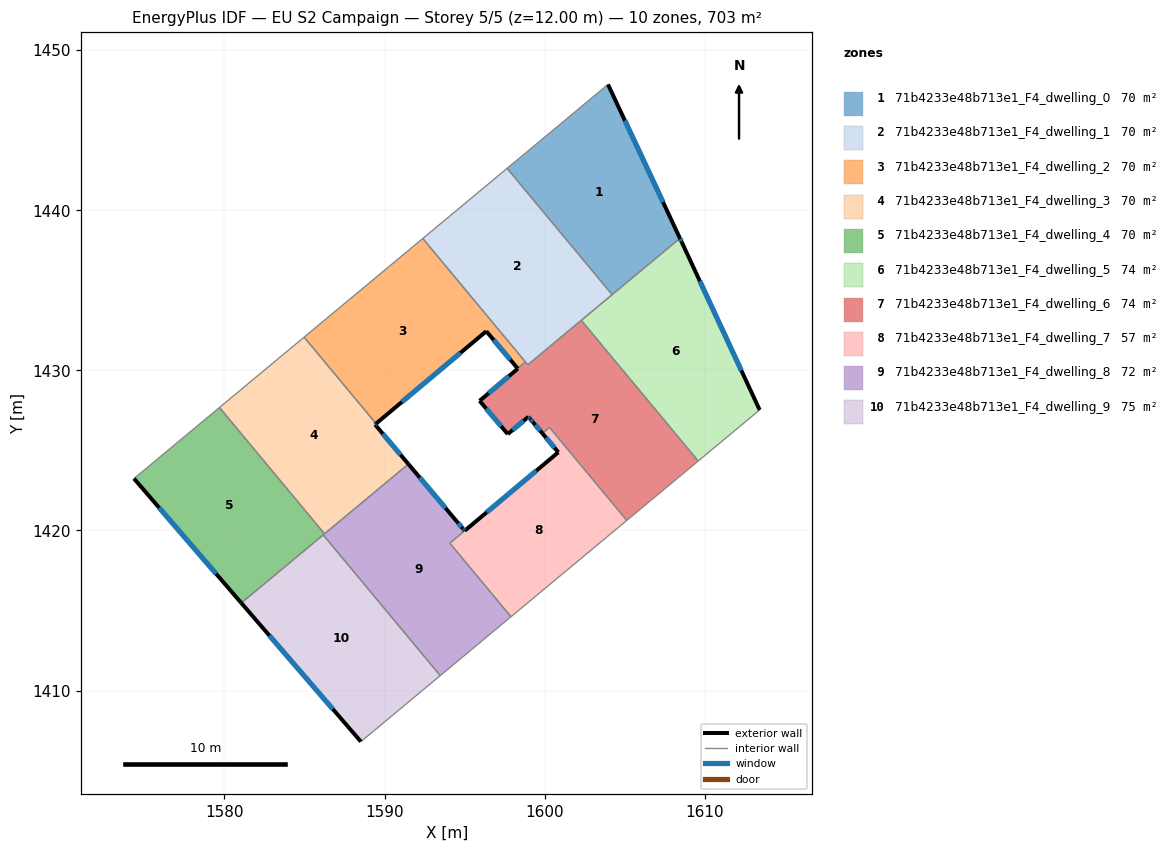
=== STOREY PLAN SPEC (per zone: floor XY polygon, exterior-wall plan segments, windows/doors) ===
zone 1: 71b4233e48b713e1_F4_dwelling_0  (70.3 m²)
  floor: (1603.96, 1447.86) (1608.45, 1438.25) (1604.22, 1434.73) (1597.66, 1442.62)
  exterior wall: (1608.45, 1438.25) – (1603.96, 1447.86)  [10.6 m]
    window: (1607.40, 1440.51) – (1605.01, 1445.60)  [9.0 m²]
  interior walls: 3
zone 2: 71b4233e48b713e1_F4_dwelling_1  (70.3 m²)
  floor: (1597.66, 1442.62) (1604.22, 1434.73) (1598.95, 1430.35) (1592.39, 1438.24)
  interior walls: 7
zone 3: 71b4233e48b713e1_F4_dwelling_2  (69.5 m²)
  floor: (1596.36, 1432.45) (1589.47, 1426.67) (1584.98, 1432.08) (1592.39, 1438.24) (1598.80, 1430.53) (1598.32, 1430.12)
  exterior wall: (1589.47, 1426.67) – (1596.36, 1432.45)  [9.0 m]
    window: (1591.09, 1428.03) – (1594.74, 1431.09)  [7.6 m²]
  exterior wall: (1596.36, 1432.45) – (1598.32, 1430.12)  [3.0 m]
    window: (1596.82, 1431.90) – (1597.86, 1430.66)  [2.6 m²]
  interior walls: 5
zone 4: 71b4233e48b713e1_F4_dwelling_3  (70.3 m²)
  floor: (1589.47, 1426.67) (1589.41, 1426.62) (1591.49, 1424.15) (1586.25, 1419.79) (1579.69, 1427.68) (1584.98, 1432.08)
  exterior wall: (1591.49, 1424.15) – (1589.41, 1426.62)  [3.2 m]
    window: (1591.00, 1424.73) – (1589.90, 1426.04)  [2.7 m²]
  exterior wall: (1589.41, 1426.62) – (1589.47, 1426.67)  [0.1 m]
    window: (1589.42, 1426.63) – (1589.46, 1426.66)  [0.1 m²]
  interior walls: 4
zone 5: 71b4233e48b713e1_F4_dwelling_4  (70.3 m²)
  floor: (1579.69, 1427.68) (1586.25, 1419.79) (1581.05, 1415.47) (1574.35, 1423.24)
  exterior wall: (1574.35, 1423.24) – (1581.05, 1415.47)  [10.3 m]
    window: (1575.92, 1421.42) – (1579.48, 1417.30)  [8.7 m²]
  interior walls: 4
zone 6: 71b4233e48b713e1_F4_dwelling_5  (74.3 m²)
  floor: (1608.55, 1438.04) (1613.43, 1427.53) (1609.59, 1424.34) (1602.29, 1433.13) (1608.45, 1438.25)
  exterior wall: (1608.55, 1438.04) – (1608.45, 1438.25)  [0.2 m]
    window: (1608.53, 1438.09) – (1608.48, 1438.20)  [0.2 m²]
  exterior wall: (1613.43, 1427.53) – (1608.55, 1438.04)  [11.6 m]
    window: (1612.29, 1430.00) – (1609.70, 1435.57)  [9.8 m²]
  interior walls: 4
zone 7: 71b4233e48b713e1_F4_dwelling_6  (73.6 m²)
  floor: (1602.29, 1433.13) (1609.59, 1424.34) (1605.13, 1420.63) (1600.30, 1426.44) (1599.86, 1426.07) (1599.28, 1426.75) (1599.10, 1426.97) (1599.09, 1426.99) (1598.99, 1427.10) (1597.70, 1426.02) (1595.94, 1428.10) (1598.33, 1430.11) (1598.32, 1430.12) (1598.80, 1430.53) (1598.95, 1430.35)
  exterior wall: (1599.10, 1426.97) – (1599.28, 1426.75)  [0.3 m]
    window: (1599.14, 1426.92) – (1599.24, 1426.80)  [0.2 m²]
  exterior wall: (1599.09, 1426.99) – (1599.10, 1426.97)  [0.0 m]
  exterior wall: (1598.99, 1427.10) – (1599.09, 1426.99)  [0.2 m]
    window: (1599.01, 1427.07) – (1599.06, 1427.01)  [0.1 m²]
  exterior wall: (1597.70, 1426.02) – (1598.99, 1427.10)  [1.7 m]
    window: (1598.00, 1426.27) – (1598.69, 1426.85)  [1.4 m²]
  exterior wall: (1595.94, 1428.10) – (1597.70, 1426.02)  [2.7 m]
    window: (1596.35, 1427.61) – (1597.28, 1426.51)  [2.3 m²]
  exterior wall: (1598.33, 1430.11) – (1595.94, 1428.10)  [3.1 m]
    window: (1597.77, 1429.64) – (1596.50, 1428.57)  [2.6 m²]
  exterior wall: (1598.32, 1430.12) – (1598.33, 1430.11)  [0.0 m]
  exterior wall: (1599.28, 1426.75) – (1599.86, 1426.07)  [0.9 m]
    window: (1599.42, 1426.59) – (1599.72, 1426.23)  [0.8 m²]
  interior walls: 7
zone 8: 71b4233e48b713e1_F4_dwelling_7  (57.3 m²)
  floor: (1600.86, 1424.88) (1599.86, 1426.07) (1600.30, 1426.44) (1605.13, 1420.63) (1597.90, 1414.61) (1594.08, 1419.21)
  exterior wall: (1600.86, 1424.88) – (1595.01, 1419.99)  [7.6 m]
    window: (1599.48, 1423.73) – (1596.38, 1421.14)  [6.4 m²]
  exterior wall: (1599.86, 1426.07) – (1600.86, 1424.88)  [1.5 m]
    window: (1600.09, 1425.79) – (1600.62, 1425.16)  [1.3 m²]
  interior walls: 5
zone 9: 71b4233e48b713e1_F4_dwelling_8  (72.2 m²)
  floor: (1594.52, 1420.55) (1594.89, 1420.13) (1594.91, 1420.10) (1595.01, 1419.98) (1594.08, 1419.21) (1597.90, 1414.61) (1593.48, 1410.93) (1586.17, 1419.72) (1591.49, 1424.15)
  exterior wall: (1594.52, 1420.55) – (1591.49, 1424.15)  [4.7 m]
    window: (1593.81, 1421.40) – (1592.20, 1423.30)  [4.0 m²]
  exterior wall: (1594.89, 1420.13) – (1594.52, 1420.55)  [0.6 m]
    window: (1594.80, 1420.23) – (1594.61, 1420.45)  [0.5 m²]
  exterior wall: (1594.91, 1420.10) – (1594.89, 1420.13)  [0.0 m]
  exterior wall: (1595.01, 1419.98) – (1594.91, 1420.10)  [0.2 m]
    window: (1594.98, 1420.01) – (1594.93, 1420.07)  [0.1 m²]
  interior walls: 6
zone 10: 71b4233e48b713e1_F4_dwelling_9  (74.9 m²)
  floor: (1586.17, 1419.72) (1593.48, 1410.93) (1588.52, 1406.81) (1581.05, 1415.47)
  exterior wall: (1581.05, 1415.47) – (1588.52, 1406.81)  [11.4 m]
    window: (1582.81, 1413.44) – (1586.77, 1408.84)  [9.7 m²]
  interior walls: 3

=== DERIVED (storey summary) ===
Building: EU S2 Campaign
Storey: 5 of 5  (floor level z = 12.00 m)
Storey gross floor area: 703.1 m²
Zones on this storey: 10
  - 71b4233e48b713e1_F4_dwelling_0: floor 70.3 m²; exterior wall 10.6 m (31.8 m²); 1 window(s) 9.0 m²; WWR 28.1%
  - 71b4233e48b713e1_F4_dwelling_1: floor 70.3 m²
  - 71b4233e48b713e1_F4_dwelling_2: floor 69.5 m²; exterior wall 12.0 m (36.1 m²); 2 window(s) 10.2 m²; WWR 28.1%
  - 71b4233e48b713e1_F4_dwelling_3: floor 70.3 m²; exterior wall 3.3 m (9.9 m²); 2 window(s) 2.8 m²; WWR 28.1%
  - 71b4233e48b713e1_F4_dwelling_4: floor 70.3 m²; exterior wall 10.3 m (30.8 m²); 1 window(s) 8.7 m²; WWR 28.1%
  - 71b4233e48b713e1_F4_dwelling_5: floor 74.3 m²; exterior wall 11.8 m (35.5 m²); 2 window(s) 10.0 m²; WWR 28.1%
  - 71b4233e48b713e1_F4_dwelling_6: floor 73.6 m²; exterior wall 8.9 m (26.7 m²); 6 window(s) 7.5 m²; WWR 28.0%
  - 71b4233e48b713e1_F4_dwelling_7: floor 57.3 m²; exterior wall 9.2 m (27.5 m²); 2 window(s) 7.7 m²; WWR 28.1%
  - 71b4233e48b713e1_F4_dwelling_8: floor 72.2 m²; exterior wall 5.5 m (16.4 m²); 3 window(s) 4.6 m²; WWR 27.9%
  - 71b4233e48b713e1_F4_dwelling_9: floor 74.9 m²; exterior wall 11.4 m (34.3 m²); 1 window(s) 9.7 m²; WWR 28.1%
Zone adjacency (shared interzone walls):
  - 71b4233e48b713e1_F4_dwelling_0 ↔ 71b4233e48b713e1_F4_dwelling_1
  - 71b4233e48b713e1_F4_dwelling_0 ↔ 71b4233e48b713e1_F4_dwelling_5
  - 71b4233e48b713e1_F4_dwelling_1 ↔ 71b4233e48b713e1_F4_dwelling_2
  - 71b4233e48b713e1_F4_dwelling_1 ↔ 71b4233e48b713e1_F4_dwelling_5
  - 71b4233e48b713e1_F4_dwelling_1 ↔ 71b4233e48b713e1_F4_dwelling_6
  - 71b4233e48b713e1_F4_dwelling_2 ↔ 71b4233e48b713e1_F4_dwelling_3
  - 71b4233e48b713e1_F4_dwelling_2 ↔ 71b4233e48b713e1_F4_dwelling_6
  - 71b4233e48b713e1_F4_dwelling_3 ↔ 71b4233e48b713e1_F4_dwelling_4
  - 71b4233e48b713e1_F4_dwelling_3 ↔ 71b4233e48b713e1_F4_dwelling_8
  - 71b4233e48b713e1_F4_dwelling_4 ↔ 71b4233e48b713e1_F4_dwelling_8
  - 71b4233e48b713e1_F4_dwelling_4 ↔ 71b4233e48b713e1_F4_dwelling_9
  - 71b4233e48b713e1_F4_dwelling_5 ↔ 71b4233e48b713e1_F4_dwelling_6
  - 71b4233e48b713e1_F4_dwelling_6 ↔ 71b4233e48b713e1_F4_dwelling_7
  - 71b4233e48b713e1_F4_dwelling_7 ↔ 71b4233e48b713e1_F4_dwelling_8
  - 71b4233e48b713e1_F4_dwelling_8 ↔ 71b4233e48b713e1_F4_dwelling_9